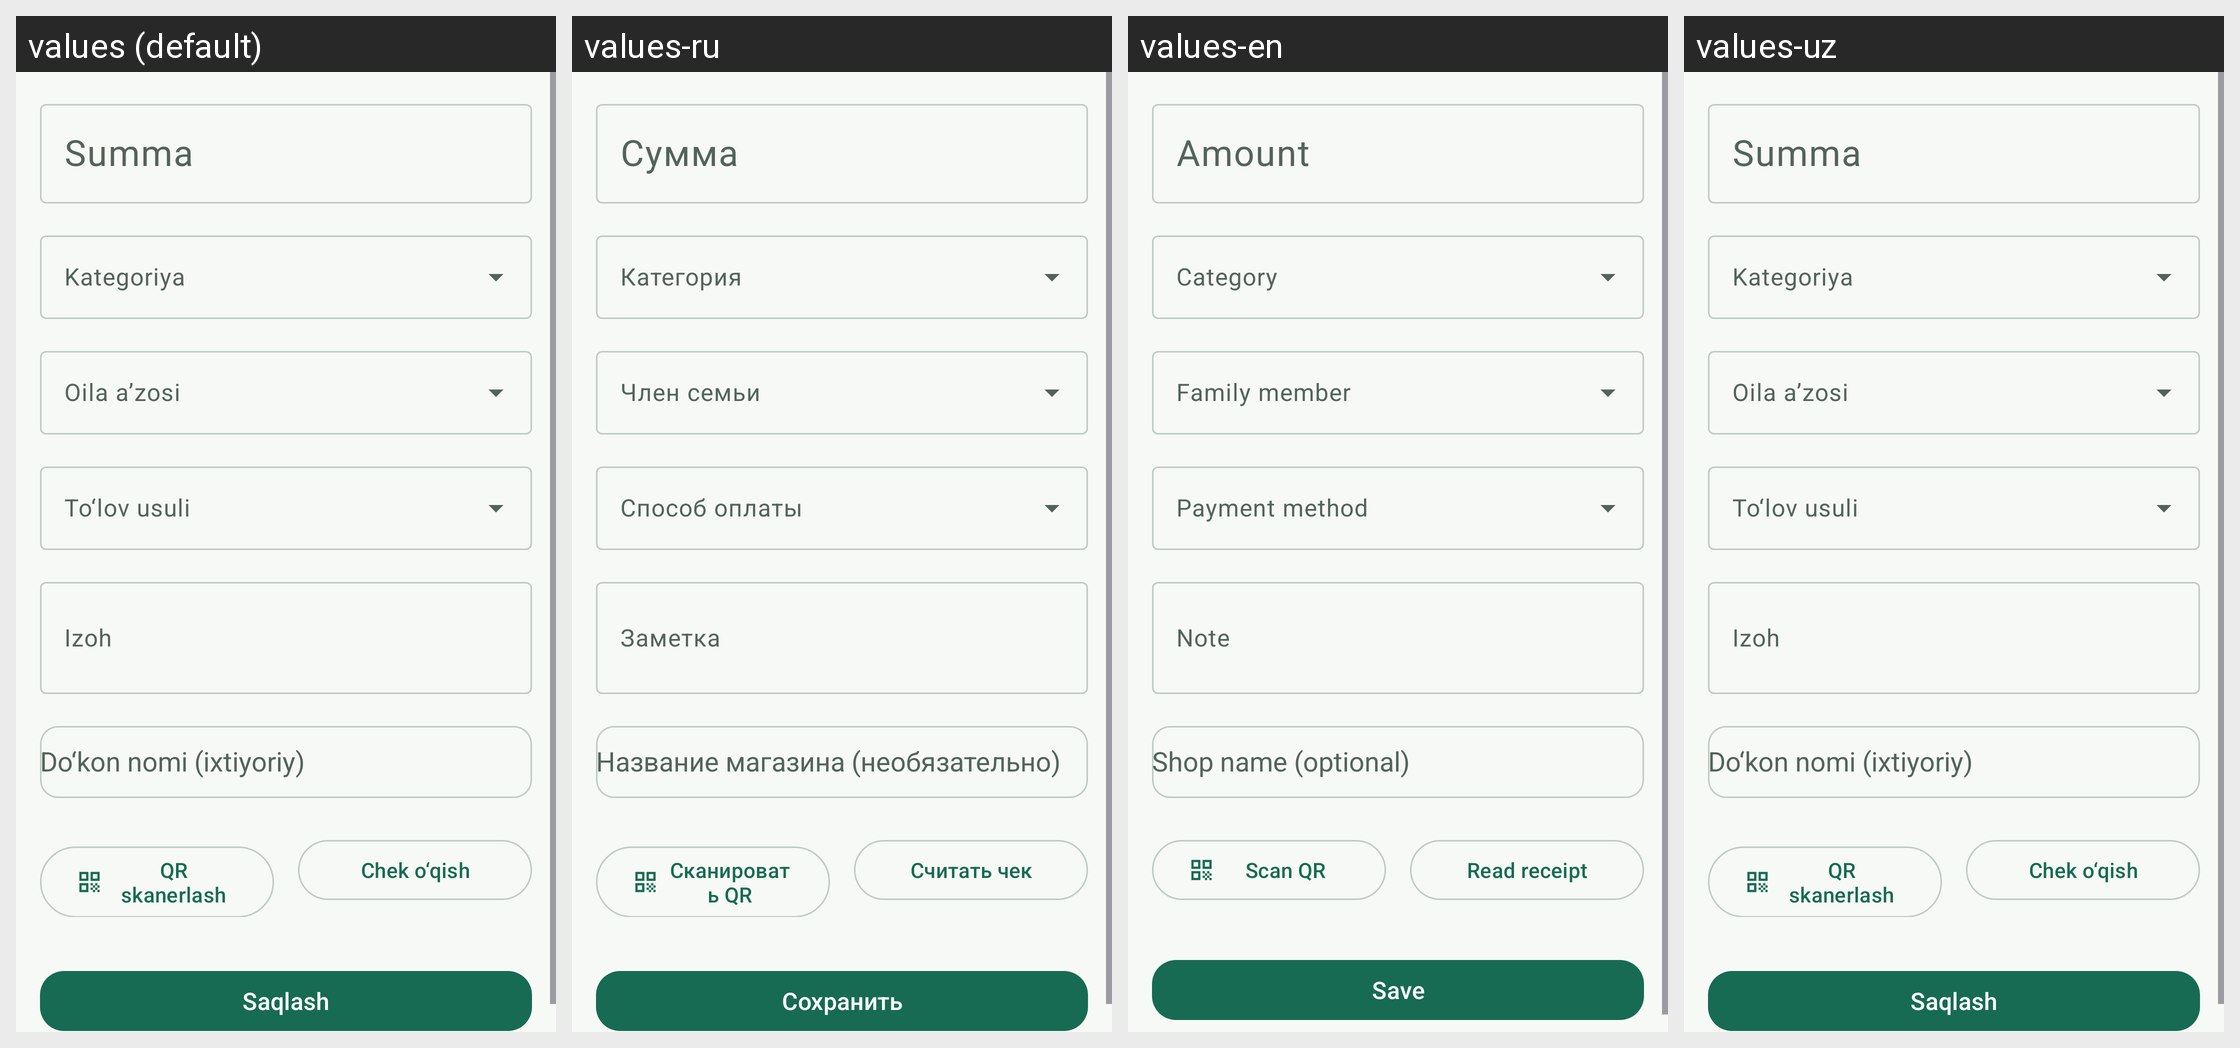

Strings drawn on this Android screen and how each of the app's shown locales translates them:
Android screen res/layout/activity_add_expense.xml rendered under 4 locales, left to right: values (default), values-ru, values-en, values-uz. Device: Nexus 5 (rendered at 1080×1920; each locale shown at half size, 540×960, under a caption strip naming it); theme Theme.Xarajatlar.
Strings drawn on this screen, with the default value and each locale's value (text and hints the layout hard-codes, and strings that could not be matched under every locale, appear in the picture but are not listed):

ui_summa
  values: Summa
  values-ru: Сумма
  values-en: Amount
  values-uz: Summa  [not translated; the default value is used]

ui_izoh
  values: Izoh
  values-ru: Заметка
  values-en: Note
  values-uz: Izoh  [not translated; the default value is used]

ui_qr_skanerlash
  values: QR skanerlash
  values-ru: Сканировать QR
  values-en: Scan QR
  values-uz: QR skanerlash  [not translated; the default value is used]

ui_chek_oqish
  values: Chek o‘qish
  values-ru: Считать чек
  values-en: Read receipt
  values-uz: Chek o‘qish  [not translated; the default value is used]

ui_saqlash
  values: Saqlash
  values-ru: Сохранить
  values-en: Save
  values-uz: Saqlash  [not translated; the default value is used]
